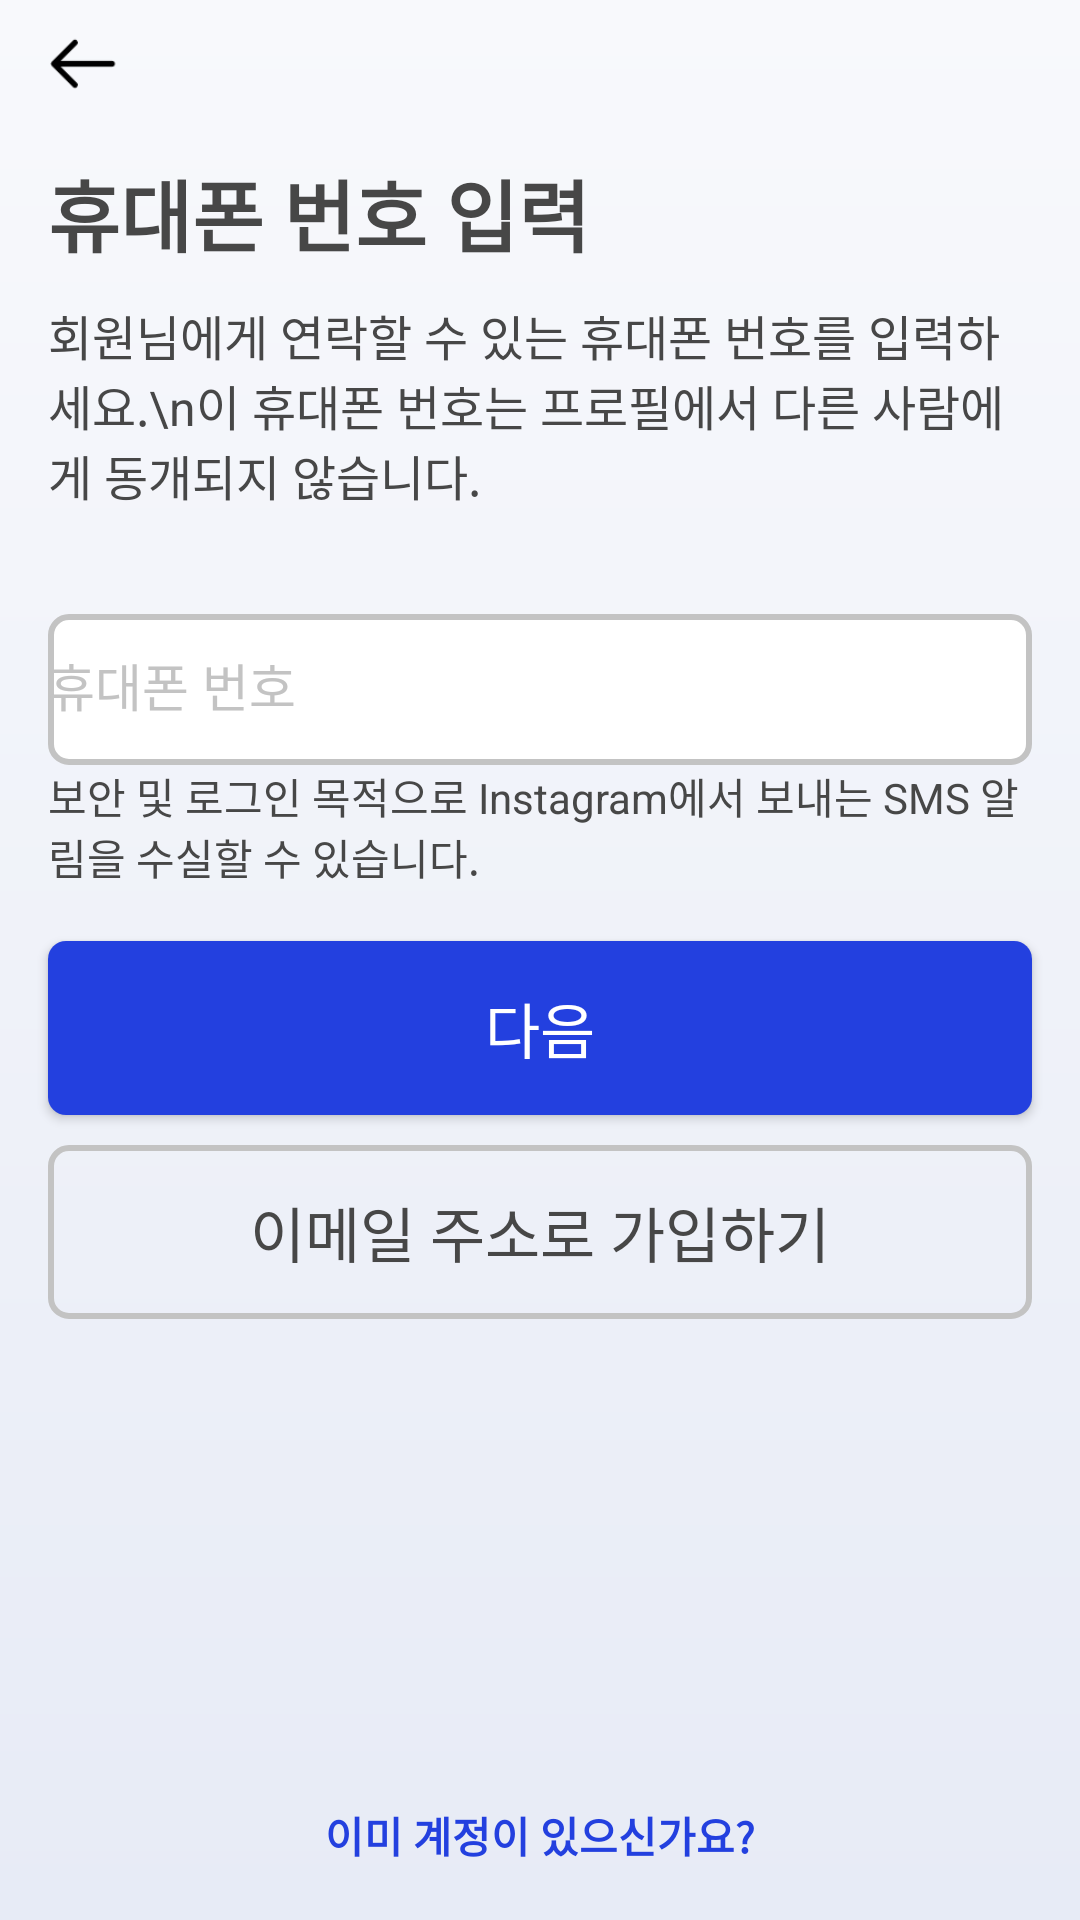

Here is an Android app screen rendered from its layout file. Give the layout XML and the strings, colors and styles it references.
<!-- AndroidManifest.xml: application theme AppTheme -->
<!-- res/layout/activity_new_account.xml -->
<?xml version="1.0" encoding="utf-8"?>
<androidx.constraintlayout.widget.ConstraintLayout xmlns:android="http://schemas.android.com/apk/res/android"
    xmlns:tools="http://schemas.android.com/tools"
    android:layout_width="match_parent"
    android:layout_height="match_parent"
    xmlns:app="http://schemas.android.com/apk/res-auto"
    android:background="@drawable/login_bg"
    android:fitsSystemWindows="true">

    <androidx.constraintlayout.widget.Guideline
        android:id="@+id/guideline_left"
        android:layout_width="wrap_content"
        android:layout_height="wrap_content"
        android:orientation="vertical"
        app:layout_constraintGuide_begin="16dp" />

    <androidx.constraintlayout.widget.Guideline
        android:id="@+id/guideline_right"
        android:layout_width="wrap_content"
        android:layout_height="wrap_content"
        android:orientation="vertical"
        app:layout_constraintGuide_end="16dp" />

    <ImageView
        android:id="@+id/tb_back"
        android:layout_width="24dp"
        android:layout_height="0dp"
        android:layout_marginTop="10dp"
        android:src="@drawable/ic_menu_back"
        app:layout_constraintDimensionRatio="H,1:1"
        app:layout_constraintStart_toStartOf="@id/guideline_left"
        app:layout_constraintTop_toTopOf="parent" />

    <TextView
        android:id="@+id/txt_title"
        android:layout_width="wrap_content"
        android:layout_height="wrap_content"
        android:text="휴대폰 번호 입력"
        android:textColor="@color/blackForText"
        android:textSize="26sp"
        android:textStyle="bold"
        app:layout_constraintStart_toStartOf="@+id/guideline_left"
        app:layout_constraintTop_toBottomOf="@+id/tb_back"
        android:layout_marginTop="18dp"/>

    <TextView
        android:id="@+id/txt_detail1"
        android:layout_width="0dp"
        android:layout_height="wrap_content"
        android:text="회원님에게 연락할 수 있는 휴대폰 번호를 입력하세요.\n이 휴대폰 번호는 프로필에서 다른 사람에게 동개되지 않습니다."
        android:textColor="@color/blackForText"
        android:textSize="16sp"
        android:textStyle="normal"
        android:layout_marginTop="10dp"
        app:layout_constraintEnd_toStartOf="@+id/guideline_right"
        app:layout_constraintStart_toStartOf="@+id/guideline_left"
        app:layout_constraintTop_toBottomOf="@+id/txt_title" />

    <com.google.android.material.textfield.TextInputLayout
        android:id="@+id/layout_id"
        android:layout_width="0dp"
        android:layout_height="65dp"
        android:background="@color/transparent"
        android:textColorHint="@color/login_unclicked"
        android:theme="@style/MaterialDarkNoActionBarTheme"
        app:boxStrokeColor="@color/transparent"
        app:boxStrokeWidth="0dp"
        app:boxStrokeWidthFocused="0dp"
        app:hintTextAppearance="@style/MyHintStyle"
        android:layout_marginTop="20dp"
        app:layout_constraintEnd_toStartOf="@+id/guideline_right"
        app:layout_constraintStart_toStartOf="@+id/guideline_left"
        app:layout_constraintTop_toBottomOf="@+id/txt_detail1">

        <com.google.android.material.textfield.TextInputEditText
            android:id="@+id/edittext_id"
            style="@style/TextInputEditTextStyle"
            android:layout_width="match_parent"
            android:layout_height="match_parent"
            android:background="@drawable/login_edittext_bg_selector"
            android:hint="휴대폰 번호"
            android:textColor="@color/blackForText"
            android:textSize="17sp" />

    </com.google.android.material.textfield.TextInputLayout>

    <TextView
        android:id="@+id/txt_detail2"
        android:layout_width="0dp"
        android:layout_height="wrap_content"
        android:text="보안 및 로그인 목적으로 Instagram에서 보내는 SMS 알림을 수실할 수 있습니다."
        android:textColor="@color/blackForText"
        android:textSize="14sp"
        android:textStyle="normal"
        app:layout_constraintEnd_toStartOf="@+id/guideline_right"
        app:layout_constraintStart_toStartOf="@+id/guideline_left"
        app:layout_constraintTop_toBottomOf="@+id/layout_id" />

    <androidx.appcompat.widget.AppCompatButton
        android:id="@+id/btn_next"
        android:layout_width="0dp"
        android:layout_height="58dp"
        android:background="@drawable/login_btn1"
        android:gravity="center"
        android:text="다음"
        android:textColor="@color/white"
        android:textSize="20sp"
        app:layout_constraintEnd_toStartOf="@+id/guideline_right"
        app:layout_constraintStart_toStartOf="@+id/guideline_left"
        app:layout_constraintTop_toBottomOf="@+id/txt_detail2"
        android:layout_marginTop="18dp"/>

    <androidx.appcompat.widget.AppCompatButton
        android:id="@+id/btn_new_account"
        android:layout_width="0dp"
        android:layout_height="58dp"
        android:background="@drawable/login_btn2"
        android:gravity="center"
        android:text="이메일 주소로 가입하기"
        android:textColor="@color/blackForText"
        android:textSize="20sp"
        android:layout_marginTop="10dp"
        app:layout_constraintEnd_toStartOf="@+id/guideline_right"
        app:layout_constraintStart_toStartOf="@+id/guideline_left"
        app:layout_constraintTop_toBottomOf="@+id/btn_next" />


    <TextView
        android:id="@+id/txt_bottom"
        android:layout_width="wrap_content"
        android:layout_height="wrap_content"
        android:text="이미 계정이 있으신가요?"
        android:textColor="@color/login_btn_1"
        android:textSize="14sp"
        android:textStyle="bold"
        android:layout_marginBottom="18dp"
        app:layout_constraintBottom_toBottomOf="parent"
        app:layout_constraintEnd_toEndOf="parent"
        app:layout_constraintStart_toStartOf="parent" />


</androidx.constraintlayout.widget.ConstraintLayout>
<!-- resources referenced by this layout -->
<resources>
  <color name="blackForText">#474747</color>
  <color name="login_btn_1">#2340DF</color>
  <color name="login_unclicked">#C3C3C3</color>
  <color name="transparent">#00FFFFFF</color>
  <color name="white">#FFFFFF</color>
  <!-- drawable ic_menu_back: png bitmap (drawable, 3724 bytes) -->
  <!-- drawable login_bg (drawable) -->
  <?xml version="1.0" encoding="utf-8"?>
  <shape xmlns:android="http://schemas.android.com/apk/res/android"
      android:shape="rectangle">
  
      <gradient
          android:startColor="#F8F9FC"
          android:endColor="#E7EBF6"
          android:angle="270"/>
  </shape>
  <!-- drawable login_btn1 (drawable) -->
  <?xml version="1.0" encoding="utf-8"?>
  <shape xmlns:android="http://schemas.android.com/apk/res/android"
      android:shape="rectangle">
  
      <solid android:color="@color/login_btn_1"/>
      <corners android:radius="6dp"/>
  
  </shape>
  <!-- drawable login_btn2 (drawable) -->
  <?xml version="1.0" encoding="utf-8"?>
  <shape xmlns:android="http://schemas.android.com/apk/res/android"
      android:shape="rectangle">
  
      <solid android:color="@color/transparent"/>
      <stroke android:width="2dp" android:color="@color/login_unclicked"/>
      <corners android:radius="6dp"/>
  
  </shape>
  <!-- drawable login_edittext_bg_selector (drawable) -->
  <?xml version="1.0" encoding="utf-8"?>
  <selector xmlns:android="http://schemas.android.com/apk/res/android">
  
      <item android:state_focused="true" >
          <shape android:shape="rectangle">
              <solid android:color="@color/white"/>
              <stroke android:width="2dp" android:color="@color/login_clicked" />
              <corners android:radius="6dp"/>
          </shape>
      </item>
  
      <item android:state_focused="false" >
          <shape android:shape="rectangle">
              <solid android:color="@color/white"/>
              <stroke android:width="2dp" android:color="@color/login_unclicked" />
              <corners android:radius="6dp"/>
          </shape>
      </item>
  
  </selector>
  <style name="MaterialDarkNoActionBarTheme" parent="ThemeOverlay.MaterialComponents.Dark">
          <item name="android:textColor">@color/login_clicked</item>
  
      </style>
  <style name="MyHintStyle" parent="@android:style/TextAppearance">
          <item name="android:textColor">@color/login_clicked</item>
          
          <item name="hintTextColor">@color/login_unclicked</item>
          <item name="hintTextAppearance">@style/HintTextAppearance</item>
      </style>
  <style name="TextInputEditTextStyle">
          <item name="android:textStyle">normal</item>
          <item name="android:includeFontPadding">false</item>
          <item name="android:textSize">16sp</item>
          <item name="android:textColor">@color/black</item>
      </style>
  <style name="AppTheme" parent="Theme.AppCompat.DayNight">
          <item name="colorPrimary">@color/colorPrimary</item>
          <item name="colorPrimaryDark">@color/colorPrimaryDark</item>
          <item name="colorAccent">@color/colorAccent</item>
      </style>
  <color name="login_clicked">#989898</color>
  <style name="HintTextAppearance">
          <item name="android:textStyle">normal</item>
          <item name="android:includeFontPadding">false</item>
          <item name="android:textSize">12sp</item>
      </style>
  <color name="black">#000000</color>
  <color name="colorPrimary">#fcfcfc</color>
  <color name="colorPrimaryDark">#889dfe</color>
  <color name="colorAccent">#889dfe</color>
</resources>
